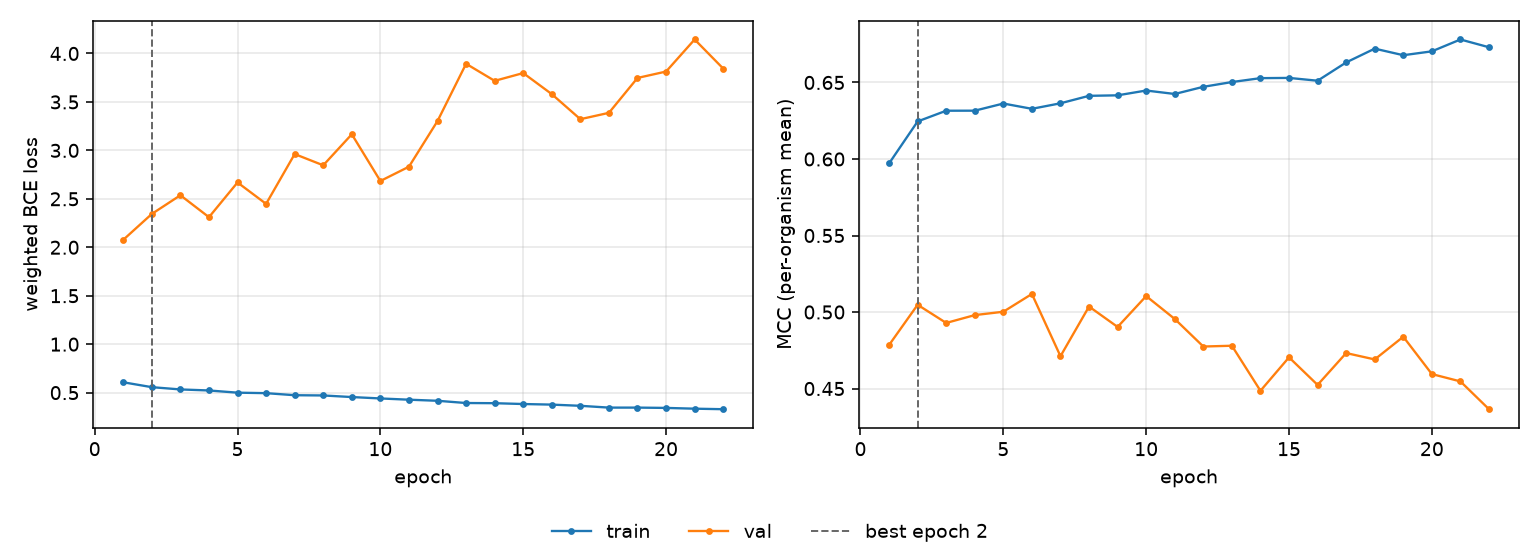

Data behind this chart, as committed beside it:
epoch, tr_loss, vl_loss, tr_mcc, vl_mcc, is_best
1, 0.6068, 2.077, 0.5971, 0.4784, False
2, 0.5563, 2.344, 0.6245, 0.5047, True
3, 0.5329, 2.537, 0.6315, 0.4929, False
4, 0.5223, 2.311, 0.6316, 0.498, False
5, 0.4995, 2.669, 0.6362, 0.5002, False
6, 0.4945, 2.448, 0.6328, 0.5118, False
7, 0.4732, 2.962, 0.6364, 0.4711, False
8, 0.4708, 2.846, 0.6413, 0.5036, False
9, 0.4543, 3.166, 0.6416, 0.4903, False
10, 0.4398, 2.684, 0.6447, 0.5104, False
11, 0.427, 2.831, 0.6425, 0.4955, False
12, 0.4158, 3.303, 0.6472, 0.4775, False
13, 0.3927, 3.894, 0.6503, 0.478, False
14, 0.3909, 3.718, 0.6528, 0.4485, False
15, 0.3823, 3.798, 0.653, 0.4704, False
16, 0.3763, 3.58, 0.6511, 0.4524, False
17, 0.3639, 3.322, 0.6631, 0.4732, False
18, 0.3453, 3.387, 0.6721, 0.469, False
19, 0.3454, 3.747, 0.6678, 0.4838, False
20, 0.3422, 3.813, 0.6703, 0.4595, False
21, 0.3342, 4.144, 0.6781, 0.4547, False
22, 0.3288, 3.844, 0.673, 0.4365, False
